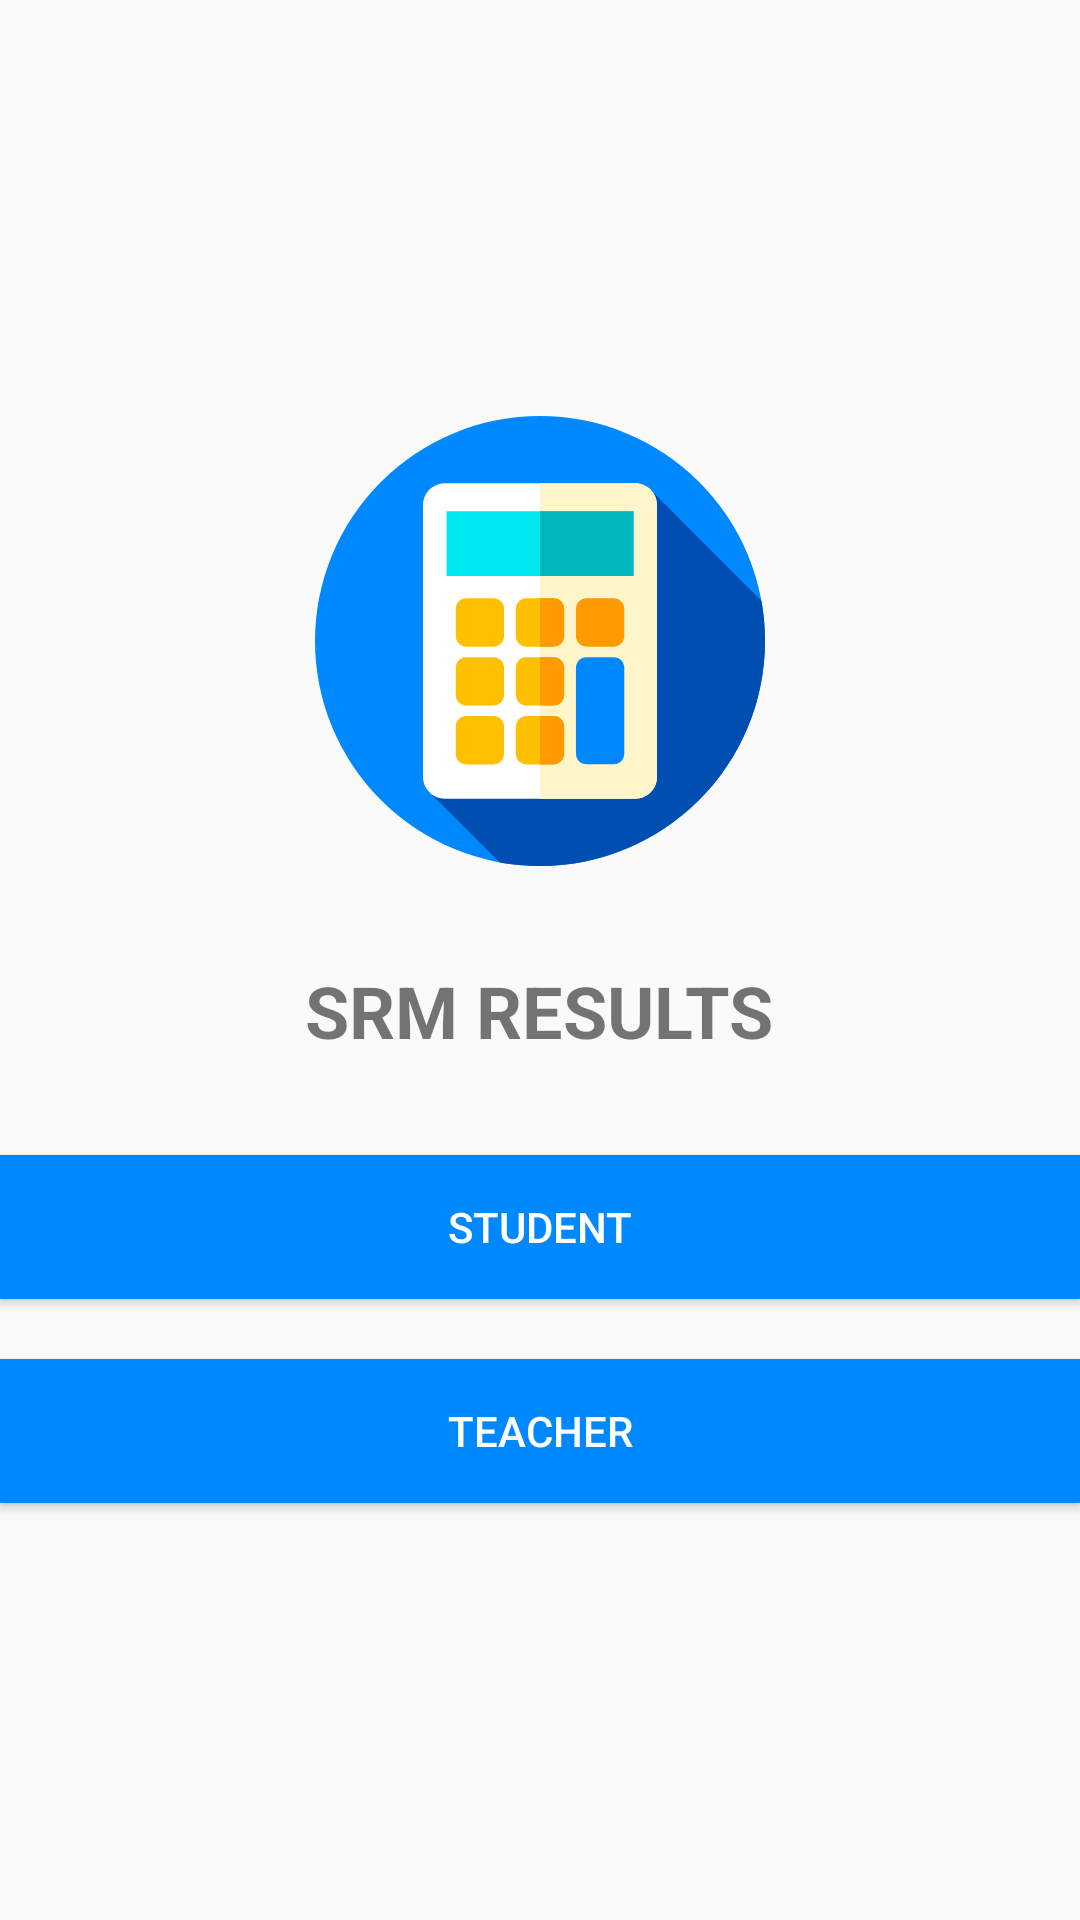

Write the Android layout XML for this screen, with the resource values it uses.
<!-- AndroidManifest.xml: application theme AppTheme -->
<!-- res/layout/activity_main.xml -->
<?xml version="1.0" encoding="utf-8"?>
<LinearLayout xmlns:android="http://schemas.android.com/apk/res/android"
    xmlns:app="http://schemas.android.com/apk/res-auto"
    xmlns:tools="http://schemas.android.com/tools"
    xmlns:xsi="http://www.w3.org/2001/XMLSchema-instance"
    android:layout_width="match_parent"
    android:layout_height="match_parent"
    android:layout_marginLeft="16dp"
    android:layout_marginRight="16dp"
    android:gravity="center"
    android:orientation="vertical"
    tools:context=".MainActivity"
    xsi:schemaLocation="http://schemas.android.com/apk/res/android ">

    <ImageView
        android:layout_width="150dp"
        android:layout_height="150dp"
        app:srcCompat="@drawable/ic_calculator"
        tools:ignore="VectorDrawableCompat" />

    <TextView
        android:layout_width="wrap_content"
        android:layout_height="wrap_content"
        android:layout_margin="32dp"
        android:gravity="center"
        android:text="SRM RESULTS"
        android:textSize="24sp"
        android:textStyle="bold"
        app:layout_constraintBottom_toBottomOf="parent"
        app:layout_constraintLeft_toLeftOf="parent"
        app:layout_constraintRight_toRightOf="parent"
        app:layout_constraintTop_toTopOf="parent" />

    <Button
        android:id="@+id/student"
        android:layout_width="match_parent"
        android:layout_height="wrap_content"
        android:layout_marginBottom="20dp"
        android:background="@color/colorPrimary"
        android:text="student"
        android:textColor="@color/colorWhite" />

    <Button
        android:id="@+id/teacher"
        android:layout_width="match_parent"
        android:layout_height="wrap_content"
        android:background="@color/colorPrimary"
        android:text="teacher"
        android:textColor="@color/colorWhite" />

</LinearLayout>
<!-- resources referenced by this layout -->
<resources>
  <color name="colorPrimary">#0088ff</color>
  <color name="colorWhite">#FFF</color>
  <!-- drawable ic_calculator: vector/xml drawable (drawable, 3062 chars, omitted) -->
  <style name="AppTheme" parent="Theme.AppCompat.Light.DarkActionBar">
          
          <item name="colorPrimary">@color/colorPrimary</item>
          <item name="colorPrimaryDark">@color/colorPrimaryDark</item>
          <item name="colorAccent">@color/colorAccent</item>
          <item name="colorButtonNormal">@color/colorPrimary</item>
      </style>
  <color name="colorPrimaryDark">#004eb1</color>
  <color name="colorAccent">#FF9A00</color>
</resources>
